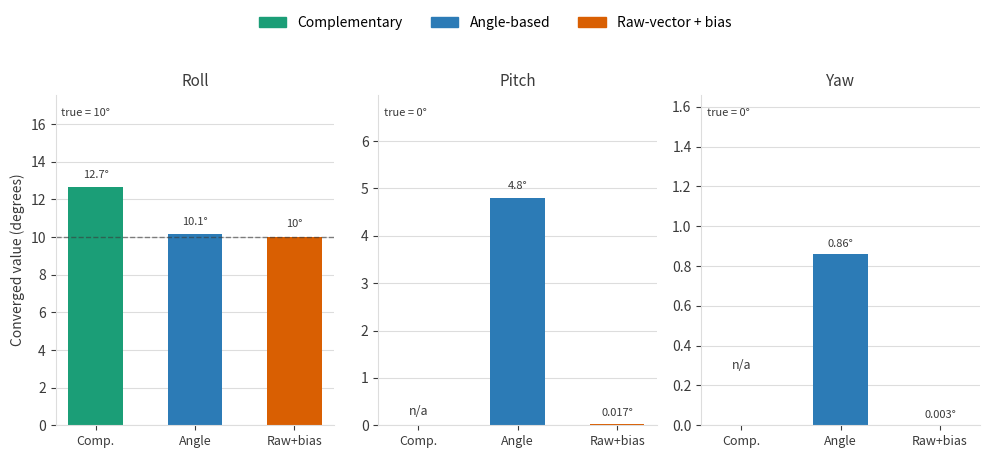

The matplotlib source for this figure:
"""Generate static_comparison.png from the static-test results table for the README."""

import matplotlib.pyplot as plt
import numpy as np

color_comp = "#1B9E77"
color_angle = "#2C7BB6"
color_raw = "#D95F02"
ink = "#3A3A3A"
grid_color = "#DDDDDD"

filters = ["Complementary", "Angle-based", "Raw-vector + bias"]
colors = [color_comp, color_angle, color_raw]

#(true value, {filter: converged value or None if n/a})
panels = [
    ("Roll", 10.0, {"Complementary": 12.65, "Angle-based": 10.14, "Raw-vector + bias": 10.03}),
    ("Pitch", 0.0, {"Complementary": None, "Angle-based": 4.8, "Raw-vector + bias": 0.017}),
    ("Yaw", 0.0, {"Complementary": None, "Angle-based": 0.86, "Raw-vector + bias": 0.003}),
]

fig, axs = plt.subplots(1, 3, figsize=(10, 4.6))

for ax, (title, true_val, values) in zip(axs, panels):
    x = np.arange(len(filters))
    heights = [values[f] if values[f] is not None else 0 for f in filters]
    bars = ax.bar(x, heights, width=0.55, color=colors)

    for i, f in enumerate(filters):
        if values[f] is None:
            ax.text(i, true_val * 0.5 if true_val else 0.3, "n/a", ha="center", va="center",
                     fontsize=9, color=ink, style="italic")
        else:
            ax.text(i, values[f] + max(true_val, max(v for v in heights)) * 0.03,
                     f"{values[f]:.3g}°", ha="center", va="bottom", fontsize=8, color=ink)

    y_top = max(true_val, max(v for v in heights)) * 1.35 + 0.5
    if true_val != 0:
        ax.axhline(true_val, color=ink, linewidth=1, linestyle="--", alpha=0.6)
    ax.text(0.02, 0.96, f"true = {true_val:g}°", fontsize=8, color=ink, va="top", ha="left",
             transform=ax.transAxes)

    ax.set_title(title, fontsize=11, color=ink)
    ax.set_xticks(x)
    ax.set_xticklabels(["Comp.", "Angle", "Raw+bias"], color=ink, fontsize=9)
    ax.spines["top"].set_visible(False)
    ax.spines["right"].set_visible(False)
    ax.spines["left"].set_color(grid_color)
    ax.spines["bottom"].set_color(grid_color)
    ax.tick_params(colors=ink)
    ax.yaxis.grid(True, color=grid_color, linewidth=0.8)
    ax.set_axisbelow(True)
    ax.set_ylim(0, y_top)

axs[0].set_ylabel("Converged value (degrees)", color=ink)

handles = [plt.Rectangle((0, 0), 1, 1, color=c) for c in colors]
fig.legend(handles, filters, loc="upper center", ncol=3, frameon=False, bbox_to_anchor=(0.5, 1.0))
fig.tight_layout(rect=[0, 0, 1, 0.88])
fig.savefig("static_comparison.png", dpi=150, facecolor="white")
print("wrote static_comparison.png")
